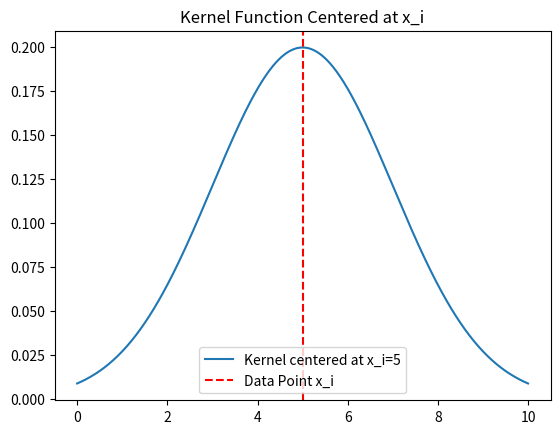

This figure's Python source:
import numpy as np
import matplotlib.pyplot as plt
from scipy.stats import norm

# 데이터 포인트
x_i = 5  # 특정 데이터 포인트
h = 2.0  # 밴드위스

# x 축 범위
x = np.linspace(0, 10, 500)

# 커널 함수 계산
kernel = norm.pdf((x - x_i) / h) / h

# 시각화
plt.plot(x, kernel, label=f'Kernel centered at x_i={x_i}')
plt.axvline(x=x_i, color='red', linestyle='--', label='Data Point x_i')
plt.title("Kernel Function Centered at x_i")
plt.legend()
plt.show()
